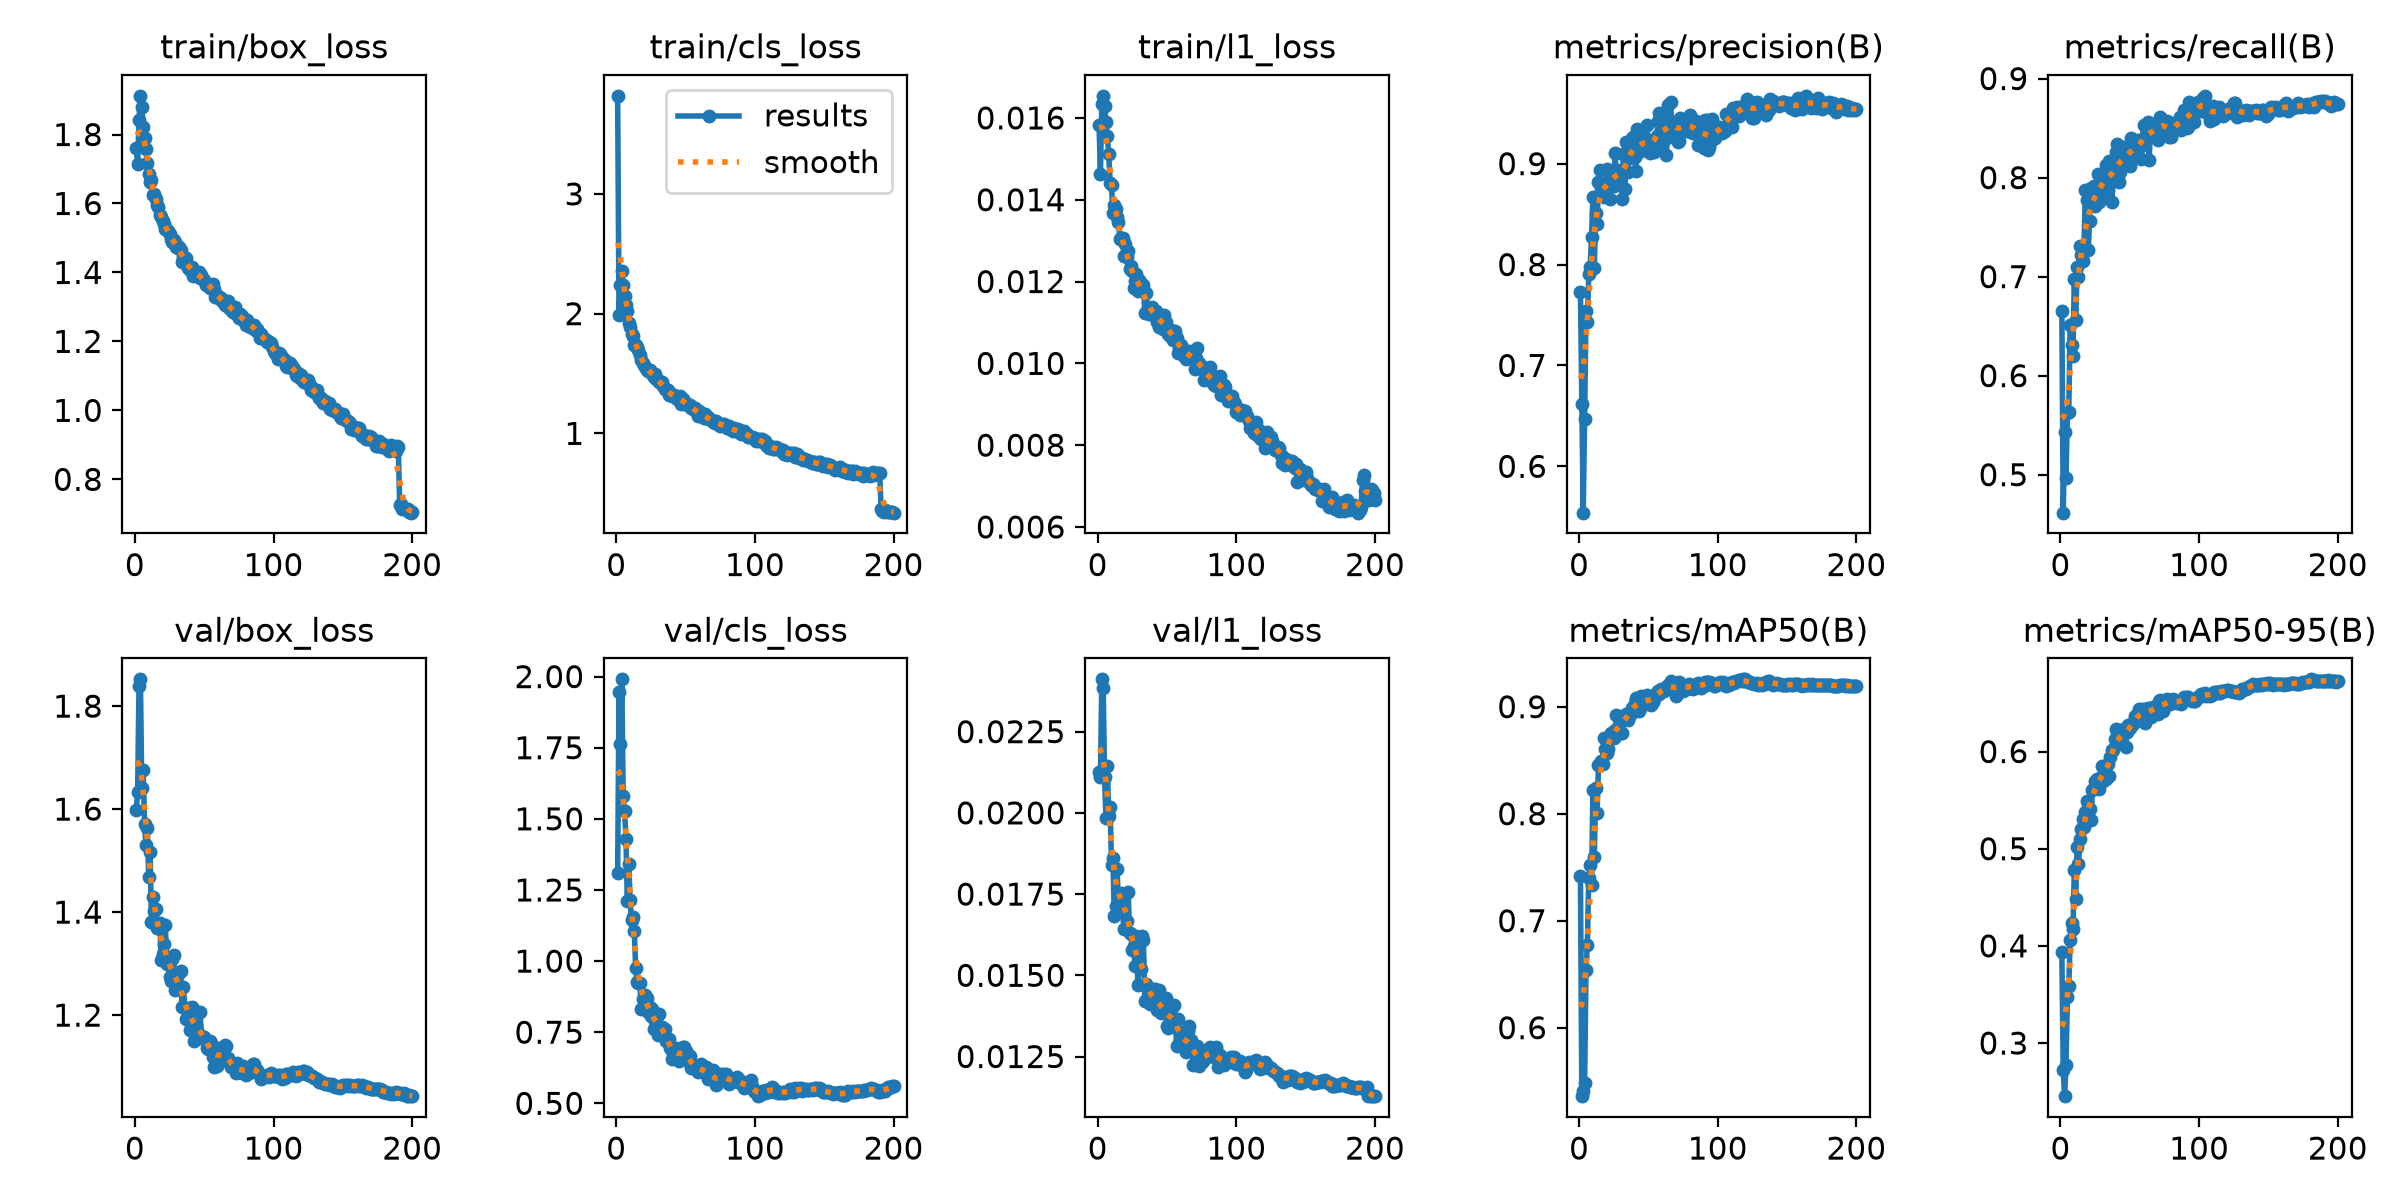

The file beside this chart, header and first rows:
epoch, time, train/box_loss, train/cls_loss, train/l1_loss, metrics/precision(B), metrics/recall(B), metrics/mAP50(B), metrics/mAP50-95(B), val/box_loss, val/cls_loss, val/l1_loss, lr/pg0, lr/pg1, lr/pg2, lr/pg3, lr/pg4, lr/pg5, lr/pg6, lr/pg7
1, 194.5, 1.759, 3.819, 0.01583, 0.7728, 0.6654, 0.7417, 0.3936, 1.598, 1.308, 0.02125, 0.009982, 0.003327, 0.009982, 0.003327, 0.009982, 0.003327, 0.009982, 0.003327
2, 370.1, 1.713, 1.992, 0.01464, 0.6616, 0.4617, 0.536, 0.2725, 1.634, 1.944, 0.02109, 0.01998, 0.00666, 0.01998, 0.00666, 0.01998, 0.00666, 0.01998, 0.00666
3, 541.5, 1.842, 2.238, 0.01635, 0.5541, 0.5428, 0.5408, 0.2453, 1.839, 1.762, 0.02411, 0.02997, 0.009992, 0.02997, 0.009992, 0.02997, 0.009992, 0.02997, 0.009992
4, 712.9, 1.912, 2.358, 0.01654, 0.6466, 0.4962, 0.548, 0.2773, 1.852, 1.99, 0.02385, 0.02998, 0.009994, 0.02998, 0.009994, 0.02998, 0.009994, 0.02998, 0.009994
5, 883.8, 1.881, 2.24, 0.01629, 0.7534, 0.5619, 0.6536, 0.3472, 1.642, 1.579, 0.02109, 0.02997, 0.00999, 0.02997, 0.00999, 0.02997, 0.00999, 0.02997, 0.00999
6, 1053, 1.821, 2.149, 0.01589, 0.7435, 0.5636, 0.6777, 0.3583, 1.675, 1.526, 0.01984, 0.02995, 0.009985, 0.02995, 0.009985, 0.02995, 0.009985, 0.02995, 0.009985
7, 1223, 1.79, 2.072, 0.01556, 0.7907, 0.6515, 0.7402, 0.4062, 1.572, 1.429, 0.02145, 0.02993, 0.009978, 0.02993, 0.009978, 0.02993, 0.009978, 0.02993, 0.009978
8, 1394, 1.757, 2.022, 0.01511, 0.7974, 0.6312, 0.7524, 0.424, 1.53, 1.21, 0.01989, 0.02991, 0.00997, 0.02991, 0.00997, 0.02991, 0.00997, 0.02991, 0.00997
9, 1565, 1.717, 1.919, 0.01441, 0.8276, 0.62, 0.7337, 0.4177, 1.564, 1.341, 0.02019, 0.02988, 0.009961, 0.02988, 0.009961, 0.02988, 0.009961, 0.02988, 0.009961
10, 1737, 1.685, 1.891, 0.01435, 0.8667, 0.6978, 0.8223, 0.4783, 1.469, 1.214, 0.01839, 0.02985, 0.009951, 0.02985, 0.009951, 0.02985, 0.009951, 0.02985, 0.009951
11, 1908, 1.662, 1.828, 0.01367, 0.7963, 0.6563, 0.7595, 0.4481, 1.516, 1.143, 0.01861, 0.02982, 0.009939, 0.02982, 0.009939, 0.02982, 0.009939, 0.02982, 0.009939
12, 2080, 1.667, 1.811, 0.01388, 0.8515, 0.7095, 0.8237, 0.5022, 1.38, 1.154, 0.01681, 0.02978, 0.009926, 0.02978, 0.009926, 0.02978, 0.009926, 0.02978, 0.009926
13, 2251, 1.625, 1.741, 0.01377, 0.84, 0.6995, 0.8006, 0.4845, 1.429, 1.107, 0.01713, 0.02974, 0.009912, 0.02974, 0.009912, 0.02974, 0.009912, 0.02974, 0.009912
14, 2422, 1.627, 1.737, 0.01357, 0.8821, 0.7311, 0.8454, 0.5095, 1.402, 0.9773, 0.01828, 0.02969, 0.009897, 0.02969, 0.009897, 0.02969, 0.009897, 0.02969, 0.009897
15, 2594, 1.614, 1.723, 0.01346, 0.8942, 0.7222, 0.8467, 0.52, 1.405, 0.925, 0.01714, 0.02964, 0.009881, 0.02964, 0.009881, 0.02964, 0.009881, 0.02964, 0.009881
16, 2765, 1.596, 1.698, 0.01304, 0.8754, 0.7159, 0.8496, 0.531, 1.369, 0.9235, 0.01748, 0.02959, 0.009863, 0.02959, 0.009863, 0.02959, 0.009863, 0.02959, 0.009863
17, 2936, 1.59, 1.654, 0.01306, 0.8708, 0.7318, 0.846, 0.5227, 1.369, 0.9233, 0.01753, 0.02953, 0.009844, 0.02953, 0.009844, 0.02953, 0.009844, 0.02953, 0.009844
18, 3105, 1.567, 1.613, 0.01306, 0.8669, 0.7879, 0.8709, 0.5377, 1.379, 0.8327, 0.01742, 0.02947, 0.009825, 0.02947, 0.009825, 0.02947, 0.009825, 0.02947, 0.009825
19, 3276, 1.561, 1.589, 0.01263, 0.8737, 0.777, 0.8609, 0.549, 1.307, 0.8662, 0.01642, 0.02941, 0.009803, 0.02941, 0.009803, 0.02941, 0.009803, 0.02941, 0.009803
20, 3446, 1.549, 1.572, 0.01291, 0.8943, 0.7266, 0.8568, 0.5406, 1.319, 0.8647, 0.01747, 0.02934, 0.009781, 0.02934, 0.009781, 0.02934, 0.009781, 0.02934, 0.009781
21, 3616, 1.541, 1.553, 0.01261, 0.8812, 0.7563, 0.8602, 0.5405, 1.338, 0.8814, 0.01668, 0.02927, 0.009758, 0.02927, 0.009758, 0.02927, 0.009758, 0.02927, 0.009758
22, 3786, 1.526, 1.527, 0.01275, 0.8651, 0.7891, 0.8719, 0.5292, 1.375, 0.8685, 0.01756, 0.0292, 0.009733, 0.0292, 0.009733, 0.0292, 0.009733, 0.0292, 0.009733
23, 3955, 1.522, 1.523, 0.01231, 0.8897, 0.7738, 0.8752, 0.5604, 1.299, 0.8226, 0.01631, 0.02912, 0.009707, 0.02912, 0.009707, 0.02912, 0.009707, 0.02912, 0.009707
24, 4124, 1.521, 1.531, 0.01237, 0.8806, 0.7913, 0.8748, 0.5628, 1.298, 0.837, 0.01628, 0.02904, 0.00968, 0.02904, 0.00968, 0.02904, 0.00968, 0.02904, 0.00968
25, 4295, 1.512, 1.511, 0.01225, 0.8774, 0.7715, 0.8706, 0.5701, 1.273, 0.8058, 0.01579, 0.02896, 0.009652, 0.02896, 0.009652, 0.02896, 0.009652, 0.02896, 0.009652
26, 4464, 1.496, 1.496, 0.01185, 0.9109, 0.7765, 0.878, 0.5714, 1.266, 0.8306, 0.01591, 0.02887, 0.009623, 0.02887, 0.009623, 0.02887, 0.009623, 0.02887, 0.009623
27, 4633, 1.489, 1.47, 0.01202, 0.8884, 0.8041, 0.8921, 0.5681, 1.308, 0.7614, 0.01529, 0.02878, 0.009593, 0.02878, 0.009593, 0.02878, 0.009593, 0.02878, 0.009593
28, 4802, 1.494, 1.495, 0.01219, 0.8885, 0.775, 0.8743, 0.5619, 1.317, 0.7892, 0.01622, 0.02868, 0.009561, 0.02868, 0.009561, 0.02868, 0.009561, 0.02868, 0.009561
29, 4971, 1.487, 1.457, 0.01177, 0.8857, 0.7967, 0.878, 0.5739, 1.249, 0.8037, 0.01469, 0.02859, 0.009529, 0.02859, 0.009529, 0.02859, 0.009529, 0.02859, 0.009529
30, 5140, 1.474, 1.45, 0.01204, 0.8933, 0.7967, 0.8864, 0.5856, 1.251, 0.7384, 0.01547, 0.02849, 0.009495, 0.02849, 0.009495, 0.02849, 0.009495, 0.02849, 0.009495
31, 5309, 1.47, 1.428, 0.01196, 0.8652, 0.7828, 0.8753, 0.5696, 1.256, 0.8136, 0.0152, 0.02838, 0.00946, 0.02838, 0.00946, 0.02838, 0.00946, 0.02838, 0.00946
32, 5479, 1.474, 1.419, 0.0119, 0.9094, 0.803, 0.8902, 0.5816, 1.281, 0.7644, 0.0162, 0.02827, 0.009425, 0.02827, 0.009425, 0.02827, 0.009425, 0.02827, 0.009425
33, 5648, 1.466, 1.428, 0.01192, 0.8749, 0.8124, 0.8885, 0.5721, 1.286, 0.7695, 0.0161, 0.02816, 0.009388, 0.02816, 0.009388, 0.02816, 0.009388, 0.02816, 0.009388
34, 5817, 1.432, 1.393, 0.01123, 0.9217, 0.7876, 0.8928, 0.5871, 1.216, 0.7563, 0.01422, 0.02805, 0.00935, 0.02805, 0.00935, 0.02805, 0.00935, 0.02805, 0.00935
35, 5987, 1.444, 1.369, 0.01171, 0.8921, 0.8169, 0.8873, 0.5748, 1.254, 0.7597, 0.01474, 0.02793, 0.009311, 0.02793, 0.009311, 0.02793, 0.009311, 0.02793, 0.009311
36, 6156, 1.429, 1.361, 0.01134, 0.9052, 0.8093, 0.8941, 0.5947, 1.213, 0.7181, 0.01432, 0.02781, 0.009271, 0.02781, 0.009271, 0.02781, 0.009271, 0.02781, 0.009271
37, 6326, 1.443, 1.362, 0.01121, 0.9149, 0.7752, 0.892, 0.6021, 1.192, 0.7166, 0.01433, 0.02769, 0.009229, 0.02769, 0.009229, 0.02769, 0.009229, 0.02769, 0.009229
38, 6497, 1.414, 1.325, 0.01134, 0.9253, 0.7992, 0.8988, 0.6015, 1.213, 0.7268, 0.01412, 0.02756, 0.009187, 0.02756, 0.009187, 0.02756, 0.009187, 0.02756, 0.009187
39, 6668, 1.412, 1.332, 0.01137, 0.9261, 0.8064, 0.8998, 0.6126, 1.198, 0.6935, 0.01423, 0.02743, 0.009144, 0.02743, 0.009144, 0.02743, 0.009144, 0.02743, 0.009144
40, 6840, 1.406, 1.313, 0.01118, 0.9063, 0.8258, 0.9035, 0.6229, 1.172, 0.6567, 0.01458, 0.0273, 0.0091, 0.0273, 0.0091, 0.0273, 0.0091, 0.0273, 0.0091
41, 7010, 1.417, 1.323, 0.01128, 0.8932, 0.834, 0.908, 0.6082, 1.216, 0.676, 0.01459, 0.02716, 0.009055, 0.02716, 0.009055, 0.02716, 0.009055, 0.02716, 0.009055
42, 7182, 1.39, 1.318, 0.01127, 0.9345, 0.7954, 0.9028, 0.6089, 1.212, 0.6846, 0.0142, 0.02703, 0.009008, 0.02703, 0.009008, 0.02703, 0.009008, 0.02703, 0.009008
43, 7353, 1.402, 1.301, 0.01101, 0.9118, 0.8056, 0.8961, 0.6221, 1.15, 0.6953, 0.01394, 0.02688, 0.008961, 0.02688, 0.008961, 0.02688, 0.008961, 0.02688, 0.008961
44, 7523, 1.4, 1.288, 0.01089, 0.9218, 0.8194, 0.9033, 0.6157, 1.18, 0.6737, 0.01454, 0.02674, 0.008913, 0.02674, 0.008913, 0.02674, 0.008913, 0.02674, 0.008913
45, 7694, 1.393, 1.299, 0.0111, 0.9216, 0.831, 0.9103, 0.6167, 1.171, 0.6493, 0.01389, 0.02659, 0.008864, 0.02659, 0.008864, 0.02659, 0.008864, 0.02659, 0.008864
46, 7864, 1.402, 1.314, 0.01114, 0.9168, 0.8131, 0.902, 0.6236, 1.158, 0.6619, 0.01385, 0.02644, 0.008814, 0.02644, 0.008814, 0.02644, 0.008814, 0.02644, 0.008814
47, 8035, 1.385, 1.247, 0.01083, 0.9175, 0.8286, 0.906, 0.6046, 1.206, 0.667, 0.01406, 0.02629, 0.008763, 0.02629, 0.008763, 0.02629, 0.008763, 0.02629, 0.008763
48, 8205, 1.391, 1.287, 0.01119, 0.924, 0.8232, 0.9038, 0.6199, 1.16, 0.6964, 0.01396, 0.02613, 0.008711, 0.02613, 0.008711, 0.02613, 0.008711, 0.02613, 0.008711
49, 8375, 1.381, 1.262, 0.01101, 0.9379, 0.8197, 0.9113, 0.6276, 1.155, 0.6966, 0.0143, 0.02598, 0.008658, 0.02598, 0.008658, 0.02598, 0.008658, 0.02598, 0.008658
50, 8546, 1.378, 1.258, 0.01084, 0.9167, 0.8119, 0.9072, 0.6244, 1.158, 0.6834, 0.01343, 0.02581, 0.008605, 0.02581, 0.008605, 0.02581, 0.008605, 0.02581, 0.008605
51, 8717, 1.363, 1.241, 0.01071, 0.9105, 0.8397, 0.9051, 0.6259, 1.151, 0.6772, 0.01337, 0.02565, 0.00855, 0.02565, 0.00855, 0.02565, 0.00855, 0.02565, 0.00855
52, 8888, 1.367, 1.238, 0.01067, 0.9203, 0.8333, 0.9016, 0.6284, 1.136, 0.6495, 0.0138, 0.02548, 0.008495, 0.02548, 0.008495, 0.02548, 0.008495, 0.02548, 0.008495
53, 9061, 1.365, 1.236, 0.01081, 0.9153, 0.8308, 0.9042, 0.6316, 1.134, 0.6669, 0.01358, 0.02532, 0.008439, 0.02532, 0.008439, 0.02532, 0.008439, 0.02532, 0.008439
54, 9232, 1.355, 1.213, 0.01058, 0.9114, 0.8258, 0.907, 0.6366, 1.149, 0.6229, 0.01406, 0.02514, 0.008381, 0.02514, 0.008381, 0.02514, 0.008381, 0.02514, 0.008381
55, 9404, 1.358, 1.205, 0.01073, 0.9198, 0.827, 0.91, 0.633, 1.146, 0.634, 0.01409, 0.02497, 0.008323, 0.02497, 0.008323, 0.02497, 0.008323, 0.02497, 0.008323
56, 9574, 1.366, 1.214, 0.01079, 0.9273, 0.8384, 0.9134, 0.6392, 1.119, 0.6249, 0.01362, 0.02479, 0.008265, 0.02479, 0.008265, 0.02479, 0.008265, 0.02479, 0.008265
57, 9746, 1.352, 1.208, 0.01061, 0.9427, 0.8309, 0.9147, 0.644, 1.1, 0.6277, 0.01283, 0.02462, 0.008205, 0.02462, 0.008205, 0.02462, 0.008205, 0.02462, 0.008205
58, 9916, 1.329, 1.169, 0.01026, 0.9502, 0.8192, 0.9116, 0.637, 1.132, 0.6289, 0.01365, 0.02443, 0.008145, 0.02443, 0.008145, 0.02443, 0.008145, 0.02443, 0.008145
59, 10086, 1.328, 1.144, 0.01038, 0.9402, 0.8334, 0.9165, 0.644, 1.101, 0.6086, 0.01292, 0.02425, 0.008084, 0.02425, 0.008084, 0.02425, 0.008084, 0.02425, 0.008084
60, 10257, 1.332, 1.186, 0.01045, 0.9172, 0.8527, 0.9153, 0.6367, 1.129, 0.6208, 0.01325, 0.02407, 0.008022, 0.02407, 0.008022, 0.02407, 0.008022, 0.02407, 0.008022
... 140 more rows
